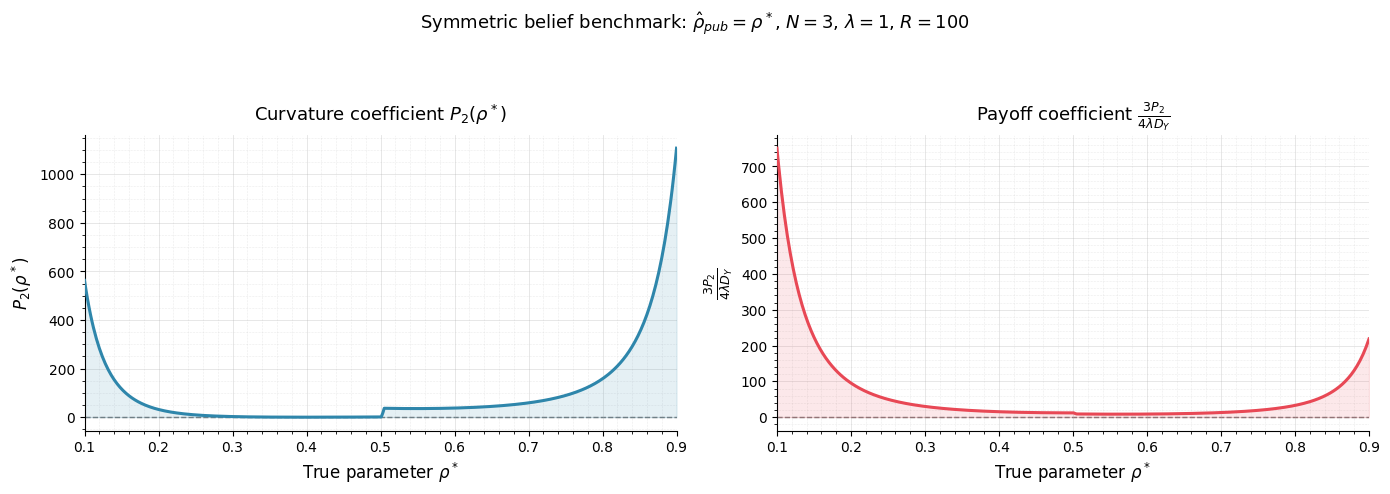

Generate this figure with matplotlib:
import numpy as np
import matplotlib.pyplot as plt
import matplotlib.ticker as ticker
import matplotlib as mpl

mpl.rcParams.update(mpl.rcParamsDefault)

#Parameters
N   = 3
lam = 1
R   = 100.0


#Structural coefficient helpers

def _inner(q, p, rho):
    return (
        p*(N*p**2
           + N*(-1+(1-p)**N)*(-1+q)*rho
           - p*(-1+q)*(1+(-1+(1-p)**N)*rho)
           + N*p*(-1+(-1+q)*rho))
        - p**N*(q - N*q + p*(p + (-2+N)*q + p*(-1+q)*rho))
    )


def DY_val(q, p, rho=None):
    if rho is None:
        rho = p
    t = _inner(q, p, rho)
    return t**2 / ((N-1)**2*(1-p)**4*p**4)


def DX_val(q, p, rho=None):
    if rho is None:
        rho = p

    inner_a = (p**N*(q - N*q + p*(p + (-2+N)*q + p*(-1+q)*rho))
               + p*(-N*p**2 - N*(-1+(1-p)**N)*(-1+q)*rho
                   + p*(-1+q)*(1+(-1+(1-p)**N)*rho)
                   + N*p*(1 + rho - q*rho)))

    inner_b = (p**N*(p - N*q - p*rho + p*q*(-1+N+rho))
               + p*(-(N-1)*p**2 + q + rho
                    + (-N - (N-1)*(1-p)**N*(-1+q) - q + N*q)*rho
                    + p*(-2 + N*(1 + rho - q*rho))))

    return inner_a * inner_b / ((N-1)**2*(p-1)**4*p**3)


def AX_val(q, p, rho=None):
    if rho is None:
        rho = p
    return (
        q + (-1 + p**(-2+N))*q
        + N*(p - p**N)*q / ((N-1)*(p-1)*p)
        + (1-q)*(-1 + N*(1-(1-p)**(N-1))*rho / ((N-1)*p))
        - ((-1+q)*(
            (N-1)*p**2
            + p**N*(-1+rho)
            - (N-1)*(-1+(1-p)**N)*rho
            - p*(-2+N+N*rho)
        )) / ((N-1)*(p-1)**2)
    )


def BX_val(q, p):
    return (
        (1 - (1-p)**N + (-1-N+(1-p)**N)*p + p**N*(-1+N+p)) * q
        / ((N-1)*(p-1)*p**2)
    )


#Full X and Y

def X_full(q, p):
    rho = p
    sj  = rho * R
    AX  = AX_val(q, p)
    BX  = BX_val(q, p)
    DX  = DX_val(q, p)

    return AX + BX*rho - 2*lam*(1-rho)*rho/(sj+3)*DX


def Y_full(q, p):
    rho = p
    sj  = rho * R
    return -lam*(1-rho)*rho/(sj+3) * DY_val(q, p)


#Equilibrium strategy

def q_star(p):

    q_guess = 0.5
    X = X_full(q_guess, p)
    Y = Y_full(q_guess, p)

    if abs(Y) < 1e-12:
        return np.nan

    q_int = -X / (2*Y)

    return np.clip(q_int, 0, 1)


# Analytical curvature coefficient P2

def P2_val(p):

    qs = q_star(p)

    if np.isnan(qs):
        return np.nan

    AX = AX_val(qs, p)
    BX = BX_val(qs, p)

    N0 = (AX + BX*p)**2
    N1 = 2*BX*(AX + BX*p)
    N2 = BX**2

    D0 = p*(1-p)
    D1 = 1 - 2*p

    return N2/D0 - N1*D1/D0**2 + N0*(1/D0**2 + D1**2/D0**3)


def full_coeff(p):

    qs = q_star(p)
    if np.isnan(qs):
        return np.nan, np.nan

    p2 = P2_val(p)
    dy = DY_val(qs, p)
    coeff = 3*p2 / (4*lam*dy)

    return p2, coeff


#Sweep and plot

if __name__ == "__main__":

    rho_vals = np.linspace(0.1, 0.9, 400)
    P2_vals = []
    coeff_vals = []

    for r in rho_vals:

        p2, coeff = full_coeff(r)
        P2_vals.append(p2)
        coeff_vals.append(coeff)

    P2_vals = np.array(P2_vals)
    coeff_vals = np.array(coeff_vals)

    print("Minimum P2 across belief grid:", np.nanmin(P2_vals))


    #Plot

    COLOR_P2    = '#2E86AB' 
    COLOR_COEFF = '#E84855' 
    COLOR_ZERO  = '#6B6B6B' 
    FILL_ALPHA  = 0.12

    plt.rcParams.update({
        'axes.spines.top': False,
        'axes.spines.right': False,
    })

    fig, axes = plt.subplots(1, 2, figsize=(14, 4.8))

    ax0 = axes[0]
    ax0.plot(rho_vals, P2_vals, color=COLOR_P2, linewidth=2.2, zorder=3)
    ax0.fill_between(rho_vals, P2_vals, 0,
                     where=(P2_vals >= 0), color=COLOR_P2, alpha=FILL_ALPHA, zorder=2)
    ax0.fill_between(rho_vals, P2_vals, 0,
                     where=(P2_vals < 0),  color=COLOR_COEFF, alpha=FILL_ALPHA, zorder=2)
    ax0.axhline(0, color=COLOR_ZERO, linestyle='--', linewidth=1, zorder=1)
    ax0.set_xlabel(r'True parameter $\rho^*$', fontsize=12)
    ax0.set_ylabel(r'$P_2(\rho^*)$', fontsize=12)
    ax0.set_title(r'Curvature coefficient $P_2(\rho^*)$', fontsize=13, pad=10)
    ax0.set_xlim(0.1, 0.9)
    ax0.xaxis.set_minor_locator(ticker.AutoMinorLocator())
    ax0.yaxis.set_minor_locator(ticker.AutoMinorLocator())
    ax0.grid(True, which='major', linestyle='-', linewidth=0.6, alpha=0.35)
    ax0.grid(True, which='minor', linestyle=':', linewidth=0.4, alpha=0.45)
    ax0.tick_params(axis='both', labelsize=10)

    ax1 = axes[1]
    ax1.plot(rho_vals, coeff_vals, color=COLOR_COEFF, linewidth=2.2, zorder=3)
    ax1.fill_between(rho_vals, coeff_vals, 0,
                     where=(np.array(coeff_vals) >= 0), color=COLOR_COEFF, alpha=FILL_ALPHA, zorder=2)
    ax1.fill_between(rho_vals, coeff_vals, 0,
                     where=(np.array(coeff_vals) < 0),  color=COLOR_P2, alpha=FILL_ALPHA, zorder=2)
    ax1.axhline(0, color=COLOR_ZERO, linestyle='--', linewidth=1, zorder=1)
    ax1.set_xlabel(r'True parameter $\rho^*$', fontsize=12)
    ax1.set_ylabel(r'$\frac{3P_2}{4\lambda D_Y}$', fontsize=13)
    ax1.set_title(r'Payoff coefficient $\frac{3P_2}{4\lambda D_Y}$', fontsize=13, pad=10)
    ax1.set_xlim(0.1, 0.9)
    ax1.xaxis.set_minor_locator(ticker.AutoMinorLocator())
    ax1.yaxis.set_minor_locator(ticker.AutoMinorLocator())
    ax1.grid(True, which='major', linestyle='-', linewidth=0.6, alpha=0.35)
    ax1.grid(True, which='minor', linestyle=':', linewidth=0.4, alpha=0.45)
    ax1.tick_params(axis='both', labelsize=10)

    fig.suptitle(
        rf'Symmetric belief benchmark: $\hat{{\rho}}_{{pub}}=\rho^*$, $N={N}$, $\lambda={lam}$, $R={int(R)}$',
        fontsize=13, y=1.02
    )

    plt.tight_layout(rect=[0,0,1,0.95])
    plt.savefig("equilibrium_curvature.png", dpi=300, bbox_inches="tight")
    plt.show()
